Dataset: resnet_dataset (GitHub, OguzcanBicer/PotholeDetectionDeepLearning). Classes: no pothole, pothole.

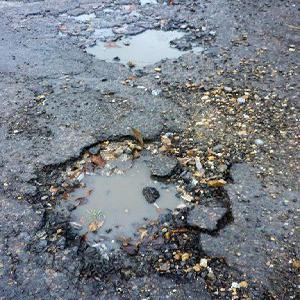
Label: pothole

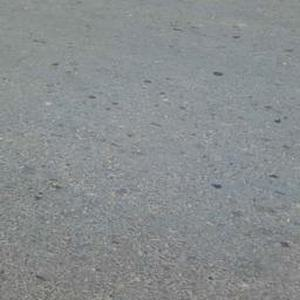
Label: no pothole

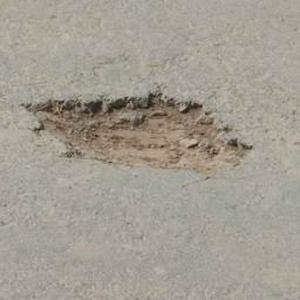
Label: pothole

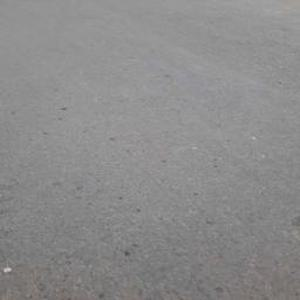
Label: no pothole

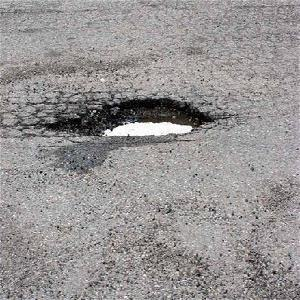
Label: pothole

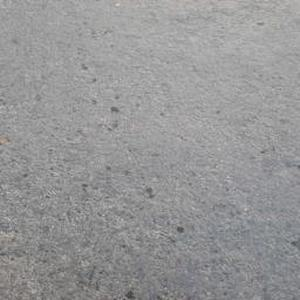
Label: no pothole
